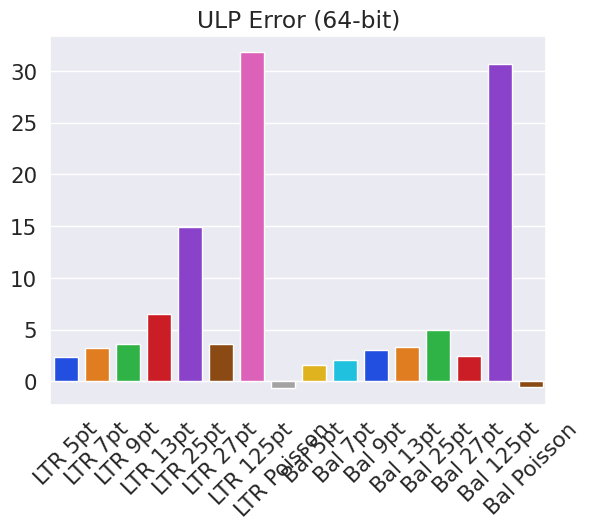

Write the Python code that produced this figure.
import seaborn as sns
import matplotlib.pyplot as plt

import pandas as pd


names = [
"LTR 5pt",
"LTR 7pt",
"LTR 9pt",
"LTR 13pt",
"LTR 25pt",
"LTR 27pt",
"LTR 125pt",
"LTR Poisson",
"Bal 5pt",
"Bal 7pt",
"Bal 9pt",
"Bal 13pt",
"Bal 25pt",
"Bal 27pt",
"Bal 125pt",
"Bal Poisson",
]

values = [
2.374755859,
3.249989805,
3.632258788,
6.489165551,
14.95517273,
3.659755838,
31.77391682,
-0.669192569,
1.625305176,
2.049022357,
3.045052551,
3.325721574,
4.963671875,
2.490370811,
30.68415179,
-0.5481679786,
]


data = {}

for i in range(len(names)):
	data[names[i]] = [values[i]]

sns.set(font_scale=1.4)
sns.barplot(data=pd.DataFrame(data), palette="bright").set(title="ULP Error (64-bit)")
plt.xticks(rotation=45)
plt.show()

